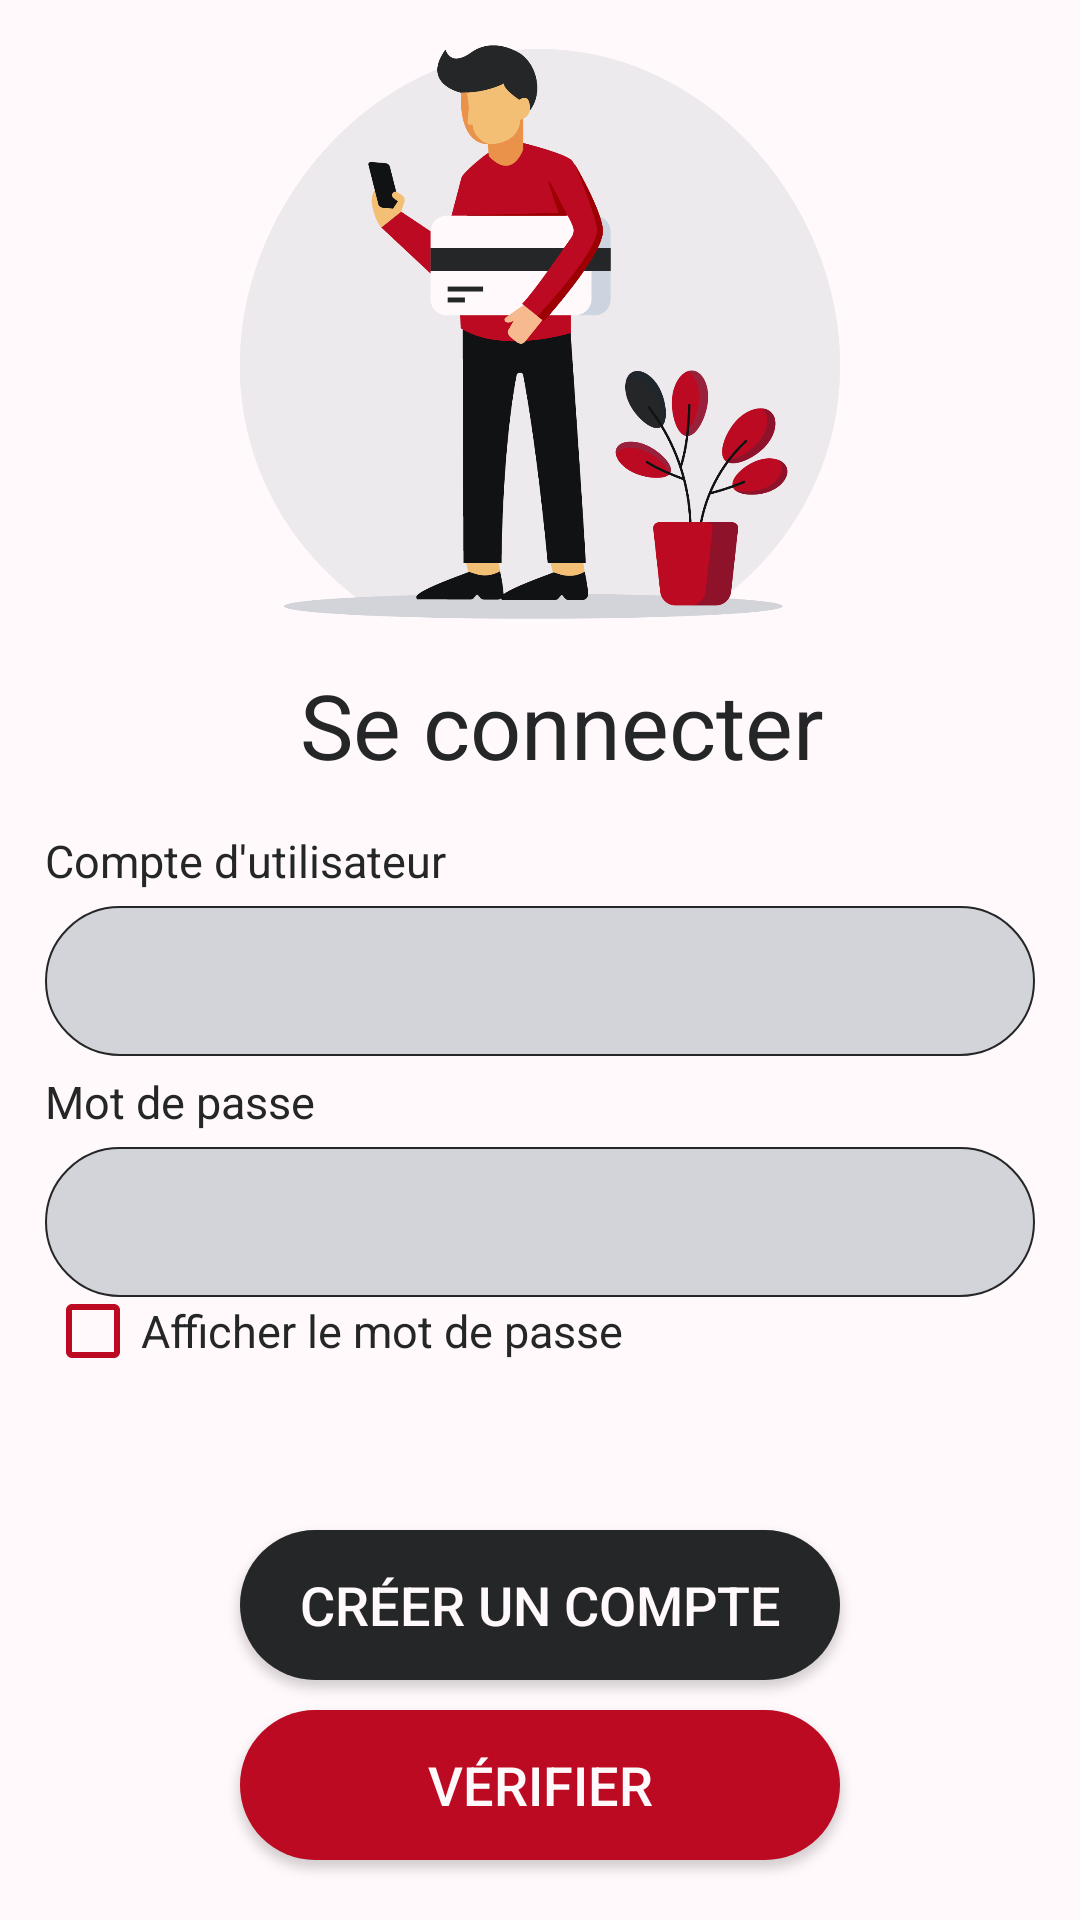

Produce the Android XML layout that renders to this screen, including the resource entries it uses.
<!-- AndroidManifest.xml: application theme AppTheme -->
<!-- res/layout/activity_login.xml -->
<?xml version="1.0" encoding="utf-8"?>
<RelativeLayout
    xmlns:android="http://schemas.android.com/apk/res/android"
    xmlns:tools="http://schemas.android.com/tools"
    android:layout_width="match_parent"
    android:layout_height="match_parent"
    tools:context=".Login_Activity"
    android:background="@color/snow">
    <ImageView
        android:id="@+id/imageView"
        android:layout_width="match_parent"
        android:layout_height="match_parent"
        android:layout_marginStart="15dp"
        android:layout_marginBottom="15dp"
        android:layout_marginLeft="15dp"
        android:layout_marginTop="15dp"
        android:layout_marginEnd="15dp"
        android:layout_marginRight="15dp"
        android:src="@drawable/background_layout_login"
        tools:ignore="ContentDescription"
        android:layout_above="@+id/txtv_title_layout" />
    <TextView
        android:id="@+id/txtv_title_layout"
        android:layout_width="match_parent"
        android:layout_height="wrap_content"
        android:gravity="center"
        android:text="Se connecter"
        android:textColor="@color/raisin_black"
        android:textSize="30sp"
        android:paddingStart="15dp"
        android:layout_marginBottom="15dp"
        tools:ignore="RtlSymmetry"
        android:layout_above="@+id/txtv_username" />
    <TextView
        android:id="@+id/txtv_username"
        android:layout_width="match_parent"
        android:layout_height="wrap_content"
        android:text="Compte d'utilisateur"
        android:textColor="@color/raisin_black"
        android:textSize="15sp"
        android:paddingStart="15dp"
        tools:ignore="RtlSymmetry"
        android:layout_above="@+id/editText_username" />
    <EditText
        android:id="@+id/editText_username"
        android:layout_width="match_parent"
        android:layout_height="50dp"
        android:lines="1"
        android:inputType="textPersonName"
        android:layout_marginStart="15dp"
        android:layout_marginLeft="15dp"
        android:layout_marginTop="5dp"
        android:layout_marginEnd="15dp"
        android:layout_marginRight="15dp"
        android:layout_marginBottom="5dp"
        android:textStyle="bold"
        android:background="@drawable/bg_edit_text_rounded"
        android:ems="10"
        android:gravity="center"
        android:textColor="@color/firebrick"
        android:textSize="18sp"
        android:layout_above="@+id/txtv_password"/>
    <TextView
        android:id="@+id/txtv_password"
        android:layout_width="match_parent"
        android:layout_height="wrap_content"
        android:text="Mot de passe"
        android:textColor="@color/raisin_black"
        android:paddingStart="15dp"
        android:textSize="15sp"
        tools:ignore="RtlSymmetry"
        android:layout_above="@+id/editText_password"/>
    <EditText
        android:id="@+id/editText_password"
        android:layout_width="match_parent"
        android:inputType="textPassword"
        android:layout_height="50dp"
        android:layout_marginStart="15dp"
        android:layout_marginLeft="15dp"
        android:layout_marginTop="5dp"
        android:layout_marginEnd="15dp"
        android:layout_marginRight="15dp"
        android:layout_marginBottom="5dp"
        android:background="@drawable/bg_edit_text_rounded"
        android:ems="10"
        android:gravity="center"
        android:textColor="@color/firebrick"
        android:autofillHints=""
        tools:ignore="LabelFor"
        android:textStyle="bold"
        android:textSize="18sp"
        android:layout_above="@+id/checkbox_show_password_login"/>
    <CheckBox android:id="@+id/checkbox_show_password_login"
        android:layout_width="wrap_content"
        android:layout_height="wrap_content"
        android:gravity="center_vertical|left"
        android:buttonTint="@color/firebrick"
        android:layout_marginBottom="0dp"
        android:layout_marginStart="15dp"
        android:layout_marginLeft="15dp"
        android:layout_marginTop="-10dp"
        android:text="Afficher le mot de passe"
        android:textSize="15sp"
        android:textColor="@color/raisin_black"
        tools:ignore="TooDeepLayout"
        android:layout_above="@+id/txtv_msg_error"/>
    <TextView
        android:id="@+id/txtv_msg_error"
        android:layout_width="match_parent"
        android:layout_height="wrap_content"
        android:text=""
        android:textColor="@color/firebrick"
        android:paddingStart="15dp"
        android:paddingEnd="15dp"
        android:paddingTop="15dp"
        android:paddingBottom="15dp"
        android:lineSpacingExtra="5dp"
        android:textSize="15sp"
        android:gravity="center"
        android:layout_above="@+id/btn_signup"/>
    <Button
        android:id="@+id/btn_signup"
        android:text="Créer un Compte"
        android:layout_width="wrap_content"
        android:layout_height="50dp"
        android:layout_marginStart="80dp"
        android:layout_marginLeft="80dp"
        android:layout_marginEnd="80dp"
        android:layout_marginRight="80dp"
        android:layout_marginBottom="10dp"
        android:background="@drawable/bg_btn_add"
        android:scaleType="fitCenter"
        android:textColor="@color/snow"
        android:textSize="18sp"
        android:layout_above="@+id/btn_login"/>
    <Button
        android:id="@+id/btn_login"
        android:text="Vérifier"
        android:layout_width="wrap_content"
        android:layout_height="50dp"
        android:layout_marginStart="80dp"
        android:layout_marginLeft="80dp"
        android:layout_marginEnd="80dp"
        android:layout_marginRight="80dp"
        android:layout_marginBottom="20dp"
        android:background="@drawable/bg_btn_abt"
        android:scaleType="fitCenter"
        android:textColor="@color/snow"
        android:textSize="18sp"
        android:layout_alignParentBottom="true"/>
</RelativeLayout>
<!-- resources referenced by this layout -->
<resources>
  <color name="firebrick">#BB0A21</color>
  <color name="raisin_black">#252627</color>
  <color name="snow">#FFF9FB</color>
  <!-- drawable background_layout_login: png bitmap (drawable, 141714 bytes) -->
  <!-- drawable bg_btn_abt (drawable) -->
  <?xml version="1.0" encoding="utf-8"?>
  <shape
      xmlns:android="http://schemas.android.com/apk/res/android"
      android:shape="rectangle"
      android:id="@+id/backgroundbtnabout">
      <corners
          android:radius="30dp"
          />
      <solid
          android:color="@color/firebrick"
          />
      <padding
          android:left="0dp"
          android:top="0dp"
          android:right="0dp"
          android:bottom="0dp"
          />
      <size
          android:width="270dp"
          android:height="40dp"
          />
  </shape>
  <!-- drawable bg_btn_add (drawable) -->
  <?xml version="1.0" encoding="utf-8"?>
  <shape
      xmlns:android="http://schemas.android.com/apk/res/android"
      android:shape="rectangle"
      android:id="@+id/backgroundbtn">
      <corners
          android:radius="30dp"
          />
      <solid
          android:color="@color/raisin_black"
          />
      <padding
          android:left="0dp"
          android:top="0dp"
          android:right="0dp"
          android:bottom="0dp"
          />
      <size
          android:width="270dp"
          android:height="40dp"
          />
  </shape>
  <!-- drawable bg_edit_text_rounded (drawable) -->
  <?xml version="1.0" encoding="utf-8"?>
  <shape xmlns:android="http://schemas.android.com/apk/res/android"
      android:shape="rectangle"
      android:padding="10dp">
      <corners
          android:radius="30dp"
          />
      <solid android:color="@color/light_grey" />
      <padding
          android:left="20dp"
          android:top="0dp"
          android:right="20dp"
          android:bottom="0dp"
          />
      <stroke android:width="0.7dp"
          android:color="@color/raisin_black"/>
  </shape>
  <style name="AppTheme" parent="Theme.AppCompat.Light.NoActionBar">
          
          <item name="colorPrimary">@color/firebrick</item>
          <item name="colorPrimaryVariant">@color/firebrickdark</item>
          <item name="colorOnPrimary">@color/snow</item>
          
          <item name="colorSecondary">@color/firebrick</item>
          <item name="colorSecondaryVariant">@color/firebrickdark</item>
          <item name="colorOnSecondary">@color/black</item>
          
          <item name="android:statusBarColor" tools:targetApi="l">?attr/colorPrimaryVariant</item>
          
  
          <item name="queryHint">Chercher</item>
      </style>
  <color name="light_grey">#D3D4D9</color>
  <color name="firebrickdark">#9D0003</color>
  <color name="black">#FF000000</color>
</resources>
